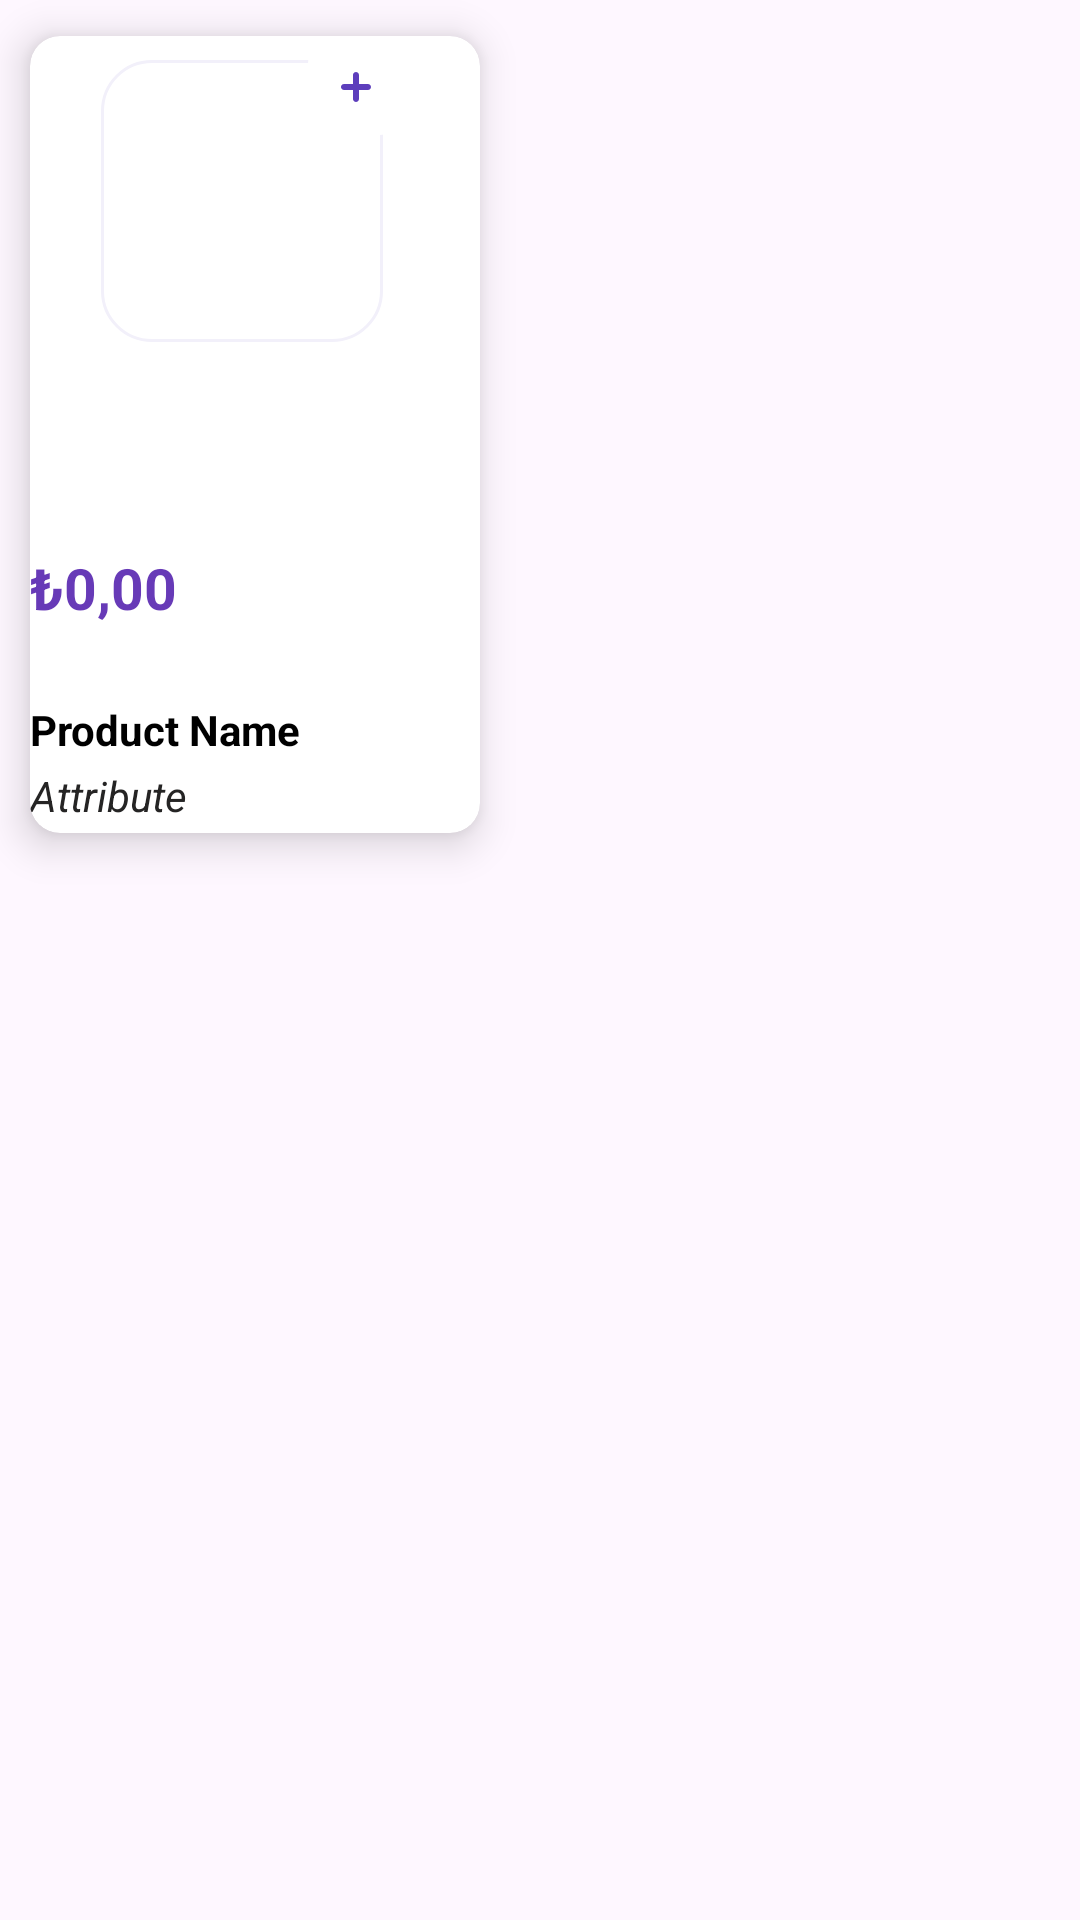

Produce the Android XML layout that renders to this screen, including the resource entries it uses.
<!-- AndroidManifest.xml: application theme Theme.FinalCase -->
<!-- res/layout/items.xml -->
<?xml version="1.0" encoding="utf-8"?>
<LinearLayout
    xmlns:android="http://schemas.android.com/apk/res/android"
    xmlns:app="http://schemas.android.com/apk/res-auto"
    android:layout_width="wrap_content"
    android:layout_height="wrap_content">
<androidx.cardview.widget.CardView
    xmlns:android="http://schemas.android.com/apk/res/android"
    xmlns:app="http://schemas.android.com/apk/res-auto"
    android:layout_height="wrap_content"
    android:layout_width="150dp"
    android:layout_marginHorizontal="10dp"
    android:layout_marginVertical="12dp"
    app:cardBackgroundColor="@color/white"
    app:cardCornerRadius="10dp"
    app:cardElevation="8dp">

    <androidx.constraintlayout.widget.ConstraintLayout
        android:layout_width="match_parent"
        android:layout_height="match_parent">
        <ImageView
            android:id="@+id/productImage"
            android:layout_width="wrap_content"
            android:layout_height="wrap_content"
            android:scaleType="fitXY"
            android:src="@drawable/product"
            app:layout_constraintEnd_toEndOf="parent"
            app:layout_constraintStart_toStartOf="parent"
            app:layout_constraintTop_toTopOf="parent" />

        <TextView
            android:id="@+id/productPrice"
            android:layout_width="wrap_content"
            android:layout_height="wrap_content"
            android:layout_marginTop="5dp"
            android:layout_marginBottom="5dp"
            android:text="₺0,00"
            android:textColor="#673AB7"
            android:textSize="19sp"
            android:textStyle="bold"
            app:layout_constraintBottom_toBottomOf="parent"
            app:layout_constraintHorizontal_bias="0.5"
            app:layout_constraintStart_toStartOf="parent"
            app:layout_constraintTop_toBottomOf="@+id/productImage" />

        <TextView
            android:id="@+id/productName"
            android:layout_width="wrap_content"
            android:layout_height="wrap_content"
            android:layout_marginTop="3dp"
            android:layout_marginBottom="3dp"
            android:text="Product Name"
            android:textColor="@color/black"
            android:textSize="14sp"
            android:textStyle="bold"
            app:layout_constraintBottom_toBottomOf="parent"
            app:layout_constraintHorizontal_bias="0.5"
            app:layout_constraintStart_toStartOf="parent"
            app:layout_constraintTop_toBottomOf="@+id/productPrice" />

        <TextView
            android:id="@+id/productAttribute"
            android:layout_width="wrap_content"
            android:layout_height="wrap_content"
            android:layout_marginTop="3dp"
            android:layout_marginBottom="3dp"
            android:text="Attribute"
            android:textColor="#252424"
            android:textSize="14sp"
            android:textStyle="italic"
            app:layout_constraintBottom_toBottomOf="parent"
            app:layout_constraintHorizontal_bias="0.5"
            app:layout_constraintStart_toStartOf="parent"
            app:layout_constraintTop_toBottomOf="@+id/productName" />

    </androidx.constraintlayout.widget.ConstraintLayout>
</androidx.cardview.widget.CardView>
</LinearLayout>
<!-- resources referenced by this layout -->
<resources>
  <!-- drawable product (drawable) -->
  <vector xmlns:android="http://schemas.android.com/apk/res/android"
      xmlns:tools="http://schemas.android.com/tools"
      android:width="103dp"
      android:height="102dp"
      android:viewportWidth="103"
      android:viewportHeight="102"
      tools:ignore="ExtraText">
    <path
        android:pathData="M17,8.5L77,8.5A16.5,16.5 0,0 1,93.5 25L93.5,85A16.5,16.5 0,0 1,77 101.5L17,101.5A16.5,16.5 0,0 1,0.5 85L0.5,25A16.5,16.5 0,0 1,17 8.5z"
        />
    <path
        android:strokeWidth="1"
        android:pathData="M17,8.5L77,8.5A16.5,16.5 0,0 1,93.5 25L93.5,85A16.5,16.5 0,0 1,77 101.5L17,101.5A16.5,16.5 0,0 1,0.5 85L0.5,25A16.5,16.5 0,0 1,17 8.5z"
        android:fillColor="#00000000"
        android:strokeColor="#F2F0FA"/>
    <group>
      <clip-path
          android:pathData="M77,1L93,1A8,8 0,0 1,101 9L101,25A8,8 0,0 1,93 33L77,33A8,8 0,0 1,69 25L69,9A8,8 0,0 1,77 1z"/>
      <path
          android:pathData="M69,1h32v32h-32z"
          android:fillColor="#ffffff"/>
      <path
          android:pathData="M85,12C85.55,12 86,12.45 86,13V16L89,16C89.55,16 90,16.45 90,17C90,17.55 89.55,18 89,18H86V21C86,21.55 85.55,22 85,22C84.45,22 84,21.55 84,21V18H81C80.45,18 80,17.55 80,17C80,16.45 80.45,16 81,16L84,16V13C84,12.45 84.45,12 85,12Z"
          android:fillColor="#5D3EBC"
          android:fillType="evenOdd"/>
    </group>
  </vector>
  <style name="Theme.FinalCase" parent="Base.Theme.FinalCase" />
  <style name="Base.Theme.FinalCase" parent="Theme.Material3.DayNight.NoActionBar">
          
          
      </style>
  <!-- not gathered from this repository: default colours our renderer supplied (Android Studio template values) -->
  <color name="black">#FF000000</color>
  <color name="white">#FFFFFFFF</color>
</resources>
